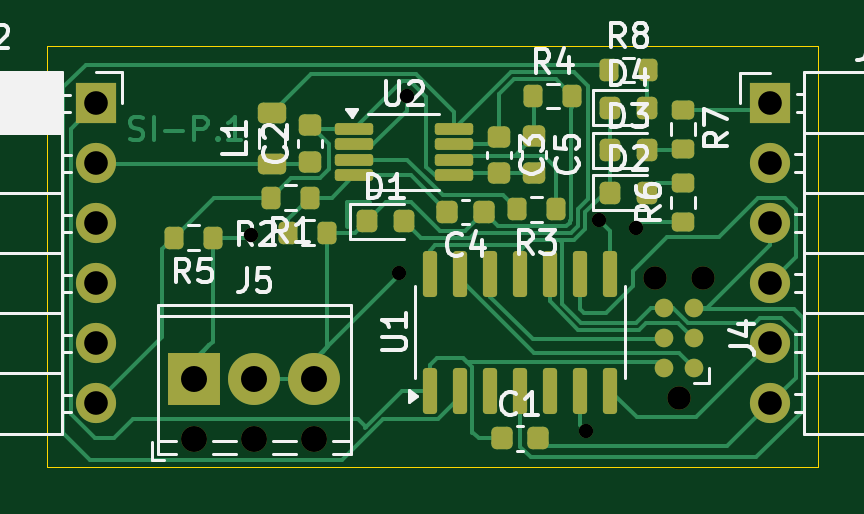
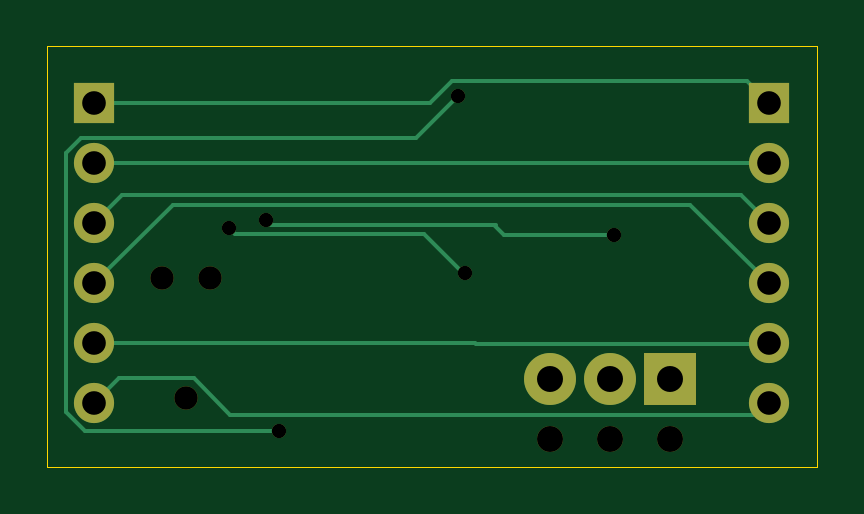
Circuit board: 11 layer files. Board 32.6 x 17.8 mm.
- bottom_copper: SI-P Pressure Transducer-B_Cu.gbr (3846 bytes)
- bottom_mask: SI-P Pressure Transducer-B_Mask.gbr (1420 bytes)
- paste: SI-P Pressure Transducer-B_Paste.gbr (467 bytes)
- bottom_silk: SI-P Pressure Transducer-B_Silkscreen.gbr (468 bytes)
- outline: SI-P Pressure Transducer-Edge_Cuts.gbr (622 bytes)
- top_copper: SI-P Pressure Transducer-F_Cu.gbr (21607 bytes)
- top_mask: SI-P Pressure Transducer-F_Mask.gbr (5284 bytes)
- paste: SI-P Pressure Transducer-F_Paste.gbr (4157 bytes)
- top_silk: SI-P Pressure Transducer-F_Silkscreen.gbr (33016 bytes)
- drill: SI-P Pressure Transducer-NPTH.drl (482 bytes)
- drill: SI-P Pressure Transducer-PTH.drl (765 bytes)

=== bottom_copper: SI-P Pressure Transducer-B_Cu.gbr ===
%TF.GenerationSoftware,KiCad,Pcbnew,8.0.8*%
%TF.CreationDate,2025-02-16T13:19:37-05:00*%
%TF.ProjectId,SI-P Pressure Transducer,53492d50-2050-4726-9573-737572652054,rev?*%
%TF.SameCoordinates,Original*%
%TF.FileFunction,Copper,L2,Bot*%
%TF.FilePolarity,Positive*%
%FSLAX46Y46*%
G04 Gerber Fmt 4.6, Leading zero omitted, Abs format (unit mm)*
G04 Created by KiCad (PCBNEW 8.0.8) date 2025-02-16 13:19:37*
%MOMM*%
%LPD*%
G01*
G04 APERTURE LIST*
%TA.AperFunction,ComponentPad*%
%ADD10R,2.200000X2.200000*%
%TD*%
%TA.AperFunction,ComponentPad*%
%ADD11C,2.200000*%
%TD*%
%TA.AperFunction,ComponentPad*%
%ADD12R,1.700000X1.700000*%
%TD*%
%TA.AperFunction,ComponentPad*%
%ADD13O,1.700000X1.700000*%
%TD*%
%TA.AperFunction,ViaPad*%
%ADD14C,0.600000*%
%TD*%
%TA.AperFunction,Conductor*%
%ADD15C,0.152400*%
%TD*%
G04 APERTURE END LIST*
D10*
%TO.P,J5,1,Pin_1*%
%TO.N,/PT_OUT*%
X185420000Y-73500000D03*
D11*
%TO.P,J5,2,Pin_2*%
%TO.N,+12V*%
X187960000Y-73500000D03*
%TO.P,J5,3,Pin_3*%
X190500000Y-73500000D03*
%TD*%
D12*
%TO.P,J2,1,Pin_1*%
%TO.N,+3V3*%
X181257480Y-61800000D03*
D13*
%TO.P,J2,2,Pin_2*%
%TO.N,+5V*%
X181257480Y-64340000D03*
%TO.P,J2,3,Pin_3*%
%TO.N,/RESET*%
X181257480Y-66880000D03*
%TO.P,J2,4,Pin_4*%
%TO.N,/I2C_SCL*%
X181257480Y-69420000D03*
%TO.P,J2,5,Pin_5*%
%TO.N,/I2C_SDA*%
X181257480Y-71960000D03*
%TO.P,J2,6,Pin_6*%
%TO.N,GND*%
X181257480Y-74500000D03*
%TD*%
D12*
%TO.P,J1,1,Pin_1*%
%TO.N,+3V3*%
X209800000Y-61800000D03*
D13*
%TO.P,J1,2,Pin_2*%
%TO.N,+5V*%
X209800000Y-64340000D03*
%TO.P,J1,3,Pin_3*%
%TO.N,/RESET*%
X209800000Y-66880000D03*
%TO.P,J1,4,Pin_4*%
%TO.N,/I2C_SCL*%
X209800000Y-69420000D03*
%TO.P,J1,5,Pin_5*%
%TO.N,/I2C_SDA*%
X209800000Y-71960000D03*
%TO.P,J1,6,Pin_6*%
%TO.N,GND*%
X209800000Y-74500000D03*
%TD*%
D14*
%TO.N,+12V*%
X204100000Y-67100000D03*
X194100000Y-69000000D03*
%TO.N,/PT_OUT*%
X187800000Y-67400000D03*
X202544109Y-66734906D03*
%TO.N,/BOOST_SHDN*%
X202000000Y-75700000D03*
X194400000Y-61500000D03*
%TD*%
D15*
%TO.N,/I2C_SDA*%
X209800000Y-71960000D02*
X193670309Y-71960000D01*
X193670309Y-71960000D02*
X193630309Y-72000000D01*
X193630309Y-72000000D02*
X181297480Y-72000000D01*
X181297480Y-72000000D02*
X181257480Y-71960000D01*
%TO.N,GND*%
X181257480Y-74500000D02*
X181757480Y-75000000D01*
X181757480Y-75000000D02*
X204053224Y-75000000D01*
X204053224Y-75000000D02*
X205594724Y-73458500D01*
X205594724Y-73458500D02*
X208758500Y-73458500D01*
X208758500Y-73458500D02*
X209800000Y-74500000D01*
%TO.N,+3V3*%
X194659381Y-60873800D02*
X182183680Y-60873800D01*
X182183680Y-60873800D02*
X181257480Y-61800000D01*
X209800000Y-61800000D02*
X195585581Y-61800000D01*
X195585581Y-61800000D02*
X194659381Y-60873800D01*
%TO.N,+5V*%
X181257480Y-64340000D02*
X209800000Y-64340000D01*
%TO.N,+12V*%
X194185699Y-69000000D02*
X195824593Y-67361106D01*
X203838894Y-67361106D02*
X195824593Y-67361106D01*
X204100000Y-67100000D02*
X203838894Y-67361106D01*
X194100000Y-69000000D02*
X194185699Y-69000000D01*
%TO.N,/RESET*%
X208615200Y-65695200D02*
X182442280Y-65695200D01*
X209800000Y-66880000D02*
X208615200Y-65695200D01*
X182442280Y-65695200D02*
X181257480Y-66880000D01*
%TO.N,/I2C_SCL*%
X206488706Y-66108706D02*
X209800000Y-69420000D01*
X184568774Y-66108706D02*
X206488706Y-66108706D01*
X181257480Y-69420000D02*
X184568774Y-66108706D01*
%TO.N,/PT_OUT*%
X187800000Y-67400000D02*
X192470309Y-67400000D01*
X192787790Y-66970309D02*
X192900000Y-66970309D01*
X202308706Y-66970309D02*
X202544109Y-66734906D01*
X192470309Y-67400000D02*
X192900000Y-66970309D01*
X192900000Y-66970309D02*
X202308706Y-66970309D01*
%TO.N,/BOOST_SHDN*%
X194400000Y-61500000D02*
X196161400Y-63261400D01*
X196161400Y-63261400D02*
X210361400Y-63261400D01*
X210200000Y-75700000D02*
X202000000Y-75700000D01*
X210361400Y-63261400D02*
X211000000Y-63900000D01*
X211000000Y-63900000D02*
X211000000Y-74900000D01*
X211000000Y-74900000D02*
X210200000Y-75700000D01*
%TD*%
M02*

=== bottom_mask: SI-P Pressure Transducer-B_Mask.gbr ===
%TF.GenerationSoftware,KiCad,Pcbnew,8.0.8*%
%TF.CreationDate,2025-02-16T13:19:37-05:00*%
%TF.ProjectId,SI-P Pressure Transducer,53492d50-2050-4726-9573-737572652054,rev?*%
%TF.SameCoordinates,Original*%
%TF.FileFunction,Soldermask,Bot*%
%TF.FilePolarity,Negative*%
%FSLAX46Y46*%
G04 Gerber Fmt 4.6, Leading zero omitted, Abs format (unit mm)*
G04 Created by KiCad (PCBNEW 8.0.8) date 2025-02-16 13:19:37*
%MOMM*%
%LPD*%
G01*
G04 APERTURE LIST*
%ADD10C,1.100000*%
%ADD11R,2.200000X2.200000*%
%ADD12C,2.200000*%
%ADD13R,1.700000X1.700000*%
%ADD14O,1.700000X1.700000*%
%ADD15C,0.990600*%
%ADD16C,0.600000*%
G04 APERTURE END LIST*
D10*
%TO.C,J5*%
X185420000Y-76040000D03*
X187960000Y-76040000D03*
X190500000Y-76040000D03*
D11*
X185420000Y-73500000D03*
D12*
X187960000Y-73500000D03*
X190500000Y-73500000D03*
%TD*%
D13*
%TO.C,J2*%
X181257480Y-61800000D03*
D14*
X181257480Y-64340000D03*
X181257480Y-66880000D03*
X181257480Y-69420000D03*
X181257480Y-71960000D03*
X181257480Y-74500000D03*
%TD*%
D13*
%TO.C,J1*%
X209800000Y-61800000D03*
D14*
X209800000Y-64340000D03*
X209800000Y-66880000D03*
X209800000Y-69420000D03*
X209800000Y-71960000D03*
X209800000Y-74500000D03*
%TD*%
D15*
%TO.C,J4*%
X205935000Y-74280000D03*
X204919000Y-69200000D03*
X206951000Y-69200000D03*
%TD*%
D16*
X204100000Y-67100000D03*
X194100000Y-69000000D03*
X187800000Y-67400000D03*
X202544109Y-66734906D03*
X202000000Y-75700000D03*
X194400000Y-61500000D03*
M02*

=== paste: SI-P Pressure Transducer-B_Paste.gbr ===
%TF.GenerationSoftware,KiCad,Pcbnew,8.0.8*%
%TF.CreationDate,2025-02-16T13:19:37-05:00*%
%TF.ProjectId,SI-P Pressure Transducer,53492d50-2050-4726-9573-737572652054,rev?*%
%TF.SameCoordinates,Original*%
%TF.FileFunction,Paste,Bot*%
%TF.FilePolarity,Positive*%
%FSLAX46Y46*%
G04 Gerber Fmt 4.6, Leading zero omitted, Abs format (unit mm)*
G04 Created by KiCad (PCBNEW 8.0.8) date 2025-02-16 13:19:37*
%MOMM*%
%LPD*%
G01*
G04 APERTURE LIST*
G04 APERTURE END LIST*
M02*

=== bottom_silk: SI-P Pressure Transducer-B_Silkscreen.gbr ===
%TF.GenerationSoftware,KiCad,Pcbnew,8.0.8*%
%TF.CreationDate,2025-02-16T13:19:37-05:00*%
%TF.ProjectId,SI-P Pressure Transducer,53492d50-2050-4726-9573-737572652054,rev?*%
%TF.SameCoordinates,Original*%
%TF.FileFunction,Legend,Bot*%
%TF.FilePolarity,Positive*%
%FSLAX46Y46*%
G04 Gerber Fmt 4.6, Leading zero omitted, Abs format (unit mm)*
G04 Created by KiCad (PCBNEW 8.0.8) date 2025-02-16 13:19:37*
%MOMM*%
%LPD*%
G01*
G04 APERTURE LIST*
G04 APERTURE END LIST*
M02*

=== outline: SI-P Pressure Transducer-Edge_Cuts.gbr ===
%TF.GenerationSoftware,KiCad,Pcbnew,8.0.8*%
%TF.CreationDate,2025-02-16T13:19:37-05:00*%
%TF.ProjectId,SI-P Pressure Transducer,53492d50-2050-4726-9573-737572652054,rev?*%
%TF.SameCoordinates,Original*%
%TF.FileFunction,Profile,NP*%
%FSLAX46Y46*%
G04 Gerber Fmt 4.6, Leading zero omitted, Abs format (unit mm)*
G04 Created by KiCad (PCBNEW 8.0.8) date 2025-02-16 13:19:37*
%MOMM*%
%LPD*%
G01*
G04 APERTURE LIST*
%TA.AperFunction,Profile*%
%ADD10C,0.050000*%
%TD*%
G04 APERTURE END LIST*
D10*
X179200000Y-59400000D02*
X211800000Y-59400000D01*
X211800000Y-77200000D01*
X179200000Y-77200000D01*
X179200000Y-59400000D01*
M02*

=== top_copper: SI-P Pressure Transducer-F_Cu.gbr (21607 bytes, source omitted) ===
=== top_mask: SI-P Pressure Transducer-F_Mask.gbr ===
%TF.GenerationSoftware,KiCad,Pcbnew,8.0.8*%
%TF.CreationDate,2025-02-16T13:19:37-05:00*%
%TF.ProjectId,SI-P Pressure Transducer,53492d50-2050-4726-9573-737572652054,rev?*%
%TF.SameCoordinates,Original*%
%TF.FileFunction,Soldermask,Top*%
%TF.FilePolarity,Negative*%
%FSLAX46Y46*%
G04 Gerber Fmt 4.6, Leading zero omitted, Abs format (unit mm)*
G04 Created by KiCad (PCBNEW 8.0.8) date 2025-02-16 13:19:37*
%MOMM*%
%LPD*%
G01*
G04 APERTURE LIST*
G04 Aperture macros list*
%AMRoundRect*
0 Rectangle with rounded corners*
0 $1 Rounding radius*
0 $2 $3 $4 $5 $6 $7 $8 $9 X,Y pos of 4 corners*
0 Add a 4 corners polygon primitive as box body*
4,1,4,$2,$3,$4,$5,$6,$7,$8,$9,$2,$3,0*
0 Add four circle primitives for the rounded corners*
1,1,$1+$1,$2,$3*
1,1,$1+$1,$4,$5*
1,1,$1+$1,$6,$7*
1,1,$1+$1,$8,$9*
0 Add four rect primitives between the rounded corners*
20,1,$1+$1,$2,$3,$4,$5,0*
20,1,$1+$1,$4,$5,$6,$7,0*
20,1,$1+$1,$6,$7,$8,$9,0*
20,1,$1+$1,$8,$9,$2,$3,0*%
G04 Aperture macros list end*
%ADD10C,1.100000*%
%ADD11R,2.200000X2.200000*%
%ADD12C,2.200000*%
%ADD13R,1.700000X1.700000*%
%ADD14O,1.700000X1.700000*%
%ADD15RoundRect,0.225000X-0.250000X0.225000X-0.250000X-0.225000X0.250000X-0.225000X0.250000X0.225000X0*%
%ADD16RoundRect,0.200000X0.200000X0.275000X-0.200000X0.275000X-0.200000X-0.275000X0.200000X-0.275000X0*%
%ADD17RoundRect,0.218750X-0.218750X-0.256250X0.218750X-0.256250X0.218750X0.256250X-0.218750X0.256250X0*%
%ADD18RoundRect,0.125000X-0.687500X-0.125000X0.687500X-0.125000X0.687500X0.125000X-0.687500X0.125000X0*%
%ADD19RoundRect,0.225000X0.225000X0.250000X-0.225000X0.250000X-0.225000X-0.250000X0.225000X-0.250000X0*%
%ADD20RoundRect,0.225000X-0.225000X-0.250000X0.225000X-0.250000X0.225000X0.250000X-0.225000X0.250000X0*%
%ADD21RoundRect,0.200000X0.275000X-0.200000X0.275000X0.200000X-0.275000X0.200000X-0.275000X-0.200000X0*%
%ADD22C,0.990600*%
%ADD23C,0.787400*%
%ADD24RoundRect,0.200000X-0.200000X-0.275000X0.200000X-0.275000X0.200000X0.275000X-0.200000X0.275000X0*%
%ADD25RoundRect,0.218750X0.381250X-0.218750X0.381250X0.218750X-0.381250X0.218750X-0.381250X-0.218750X0*%
%ADD26RoundRect,0.225000X0.250000X-0.225000X0.250000X0.225000X-0.250000X0.225000X-0.250000X-0.225000X0*%
%ADD27RoundRect,0.200000X-0.275000X0.200000X-0.275000X-0.200000X0.275000X-0.200000X0.275000X0.200000X0*%
%ADD28RoundRect,0.150000X0.150000X-0.825000X0.150000X0.825000X-0.150000X0.825000X-0.150000X-0.825000X0*%
%ADD29C,0.600000*%
G04 APERTURE END LIST*
D10*
%TO.C,J5*%
X185420000Y-76040000D03*
X187960000Y-76040000D03*
X190500000Y-76040000D03*
D11*
X185420000Y-73500000D03*
D12*
X187960000Y-73500000D03*
X190500000Y-73500000D03*
%TD*%
D13*
%TO.C,J2*%
X181257480Y-61800000D03*
D14*
X181257480Y-64340000D03*
X181257480Y-66880000D03*
X181257480Y-69420000D03*
X181257480Y-71960000D03*
X181257480Y-74500000D03*
%TD*%
D15*
%TO.C,C3*%
X198300000Y-63225000D03*
X198300000Y-64775000D03*
%TD*%
D16*
%TO.C,R2*%
X191050000Y-67293112D03*
X189400000Y-67293112D03*
%TD*%
D17*
%TO.C,D4*%
X203012500Y-62000000D03*
X204587500Y-62000000D03*
%TD*%
D16*
%TO.C,R3*%
X200725000Y-66300000D03*
X199075000Y-66300000D03*
%TD*%
D18*
%TO.C,U2*%
X192175000Y-62900000D03*
X192175000Y-63550000D03*
X192175000Y-64200000D03*
X192175000Y-64850000D03*
X196400000Y-64850000D03*
X196400000Y-64200000D03*
X196400000Y-63550000D03*
X196400000Y-62900000D03*
%TD*%
D19*
%TO.C,C4*%
X197675000Y-66400000D03*
X196125000Y-66400000D03*
%TD*%
D15*
%TO.C,C5*%
X199800000Y-63200000D03*
X199800000Y-64750000D03*
%TD*%
D17*
%TO.C,D1*%
X192712500Y-66800000D03*
X194287500Y-66800000D03*
%TD*%
D20*
%TO.C,C1*%
X198425000Y-76000000D03*
X199975000Y-76000000D03*
%TD*%
D13*
%TO.C,J1*%
X209800000Y-61800000D03*
D14*
X209800000Y-64340000D03*
X209800000Y-66880000D03*
X209800000Y-69420000D03*
X209800000Y-71960000D03*
X209800000Y-74500000D03*
%TD*%
D21*
%TO.C,R6*%
X206100000Y-66825000D03*
X206100000Y-65175000D03*
%TD*%
D22*
%TO.C,J4*%
X205935000Y-74280000D03*
X204919000Y-69200000D03*
X206951000Y-69200000D03*
D23*
X206570000Y-73010000D03*
X205300000Y-73010000D03*
X206570000Y-71740000D03*
X205300000Y-71740000D03*
X206570000Y-70470000D03*
X205300000Y-70470000D03*
%TD*%
D24*
%TO.C,R8*%
X202975000Y-60400000D03*
X204625000Y-60400000D03*
%TD*%
D16*
%TO.C,R1*%
X190325000Y-65800000D03*
X188675000Y-65800000D03*
%TD*%
D25*
%TO.C,L1*%
X188700000Y-64362500D03*
X188700000Y-62237500D03*
%TD*%
D26*
%TO.C,C2*%
X190300000Y-64275000D03*
X190300000Y-62725000D03*
%TD*%
D27*
%TO.C,R7*%
X206100000Y-62075000D03*
X206100000Y-63725000D03*
%TD*%
D24*
%TO.C,R4*%
X199775000Y-61500000D03*
X201425000Y-61500000D03*
%TD*%
D16*
%TO.C,R5*%
X186200000Y-67500000D03*
X184550000Y-67500000D03*
%TD*%
D17*
%TO.C,D3*%
X203000000Y-63800000D03*
X204575000Y-63800000D03*
%TD*%
%TO.C,D2*%
X203012500Y-65600000D03*
X204587500Y-65600000D03*
%TD*%
D28*
%TO.C,U1*%
X195390000Y-73975000D03*
X196660000Y-73975000D03*
X197930000Y-73975000D03*
X199200000Y-73975000D03*
X200470000Y-73975000D03*
X201740000Y-73975000D03*
X203010000Y-73975000D03*
X203010000Y-69025000D03*
X201740000Y-69025000D03*
X200470000Y-69025000D03*
X199200000Y-69025000D03*
X197930000Y-69025000D03*
X196660000Y-69025000D03*
X195390000Y-69025000D03*
%TD*%
D29*
X204100000Y-67100000D03*
X194100000Y-69000000D03*
X187800000Y-67400000D03*
X202544109Y-66734906D03*
X202000000Y-75700000D03*
X194400000Y-61500000D03*
M02*

=== paste: SI-P Pressure Transducer-F_Paste.gbr ===
%TF.GenerationSoftware,KiCad,Pcbnew,8.0.8*%
%TF.CreationDate,2025-02-16T13:19:37-05:00*%
%TF.ProjectId,SI-P Pressure Transducer,53492d50-2050-4726-9573-737572652054,rev?*%
%TF.SameCoordinates,Original*%
%TF.FileFunction,Paste,Top*%
%TF.FilePolarity,Positive*%
%FSLAX46Y46*%
G04 Gerber Fmt 4.6, Leading zero omitted, Abs format (unit mm)*
G04 Created by KiCad (PCBNEW 8.0.8) date 2025-02-16 13:19:37*
%MOMM*%
%LPD*%
G01*
G04 APERTURE LIST*
G04 Aperture macros list*
%AMRoundRect*
0 Rectangle with rounded corners*
0 $1 Rounding radius*
0 $2 $3 $4 $5 $6 $7 $8 $9 X,Y pos of 4 corners*
0 Add a 4 corners polygon primitive as box body*
4,1,4,$2,$3,$4,$5,$6,$7,$8,$9,$2,$3,0*
0 Add four circle primitives for the rounded corners*
1,1,$1+$1,$2,$3*
1,1,$1+$1,$4,$5*
1,1,$1+$1,$6,$7*
1,1,$1+$1,$8,$9*
0 Add four rect primitives between the rounded corners*
20,1,$1+$1,$2,$3,$4,$5,0*
20,1,$1+$1,$4,$5,$6,$7,0*
20,1,$1+$1,$6,$7,$8,$9,0*
20,1,$1+$1,$8,$9,$2,$3,0*%
G04 Aperture macros list end*
%ADD10RoundRect,0.225000X-0.250000X0.225000X-0.250000X-0.225000X0.250000X-0.225000X0.250000X0.225000X0*%
%ADD11RoundRect,0.200000X0.200000X0.275000X-0.200000X0.275000X-0.200000X-0.275000X0.200000X-0.275000X0*%
%ADD12RoundRect,0.218750X-0.218750X-0.256250X0.218750X-0.256250X0.218750X0.256250X-0.218750X0.256250X0*%
%ADD13RoundRect,0.125000X-0.687500X-0.125000X0.687500X-0.125000X0.687500X0.125000X-0.687500X0.125000X0*%
%ADD14RoundRect,0.225000X0.225000X0.250000X-0.225000X0.250000X-0.225000X-0.250000X0.225000X-0.250000X0*%
%ADD15RoundRect,0.225000X-0.225000X-0.250000X0.225000X-0.250000X0.225000X0.250000X-0.225000X0.250000X0*%
%ADD16RoundRect,0.200000X0.275000X-0.200000X0.275000X0.200000X-0.275000X0.200000X-0.275000X-0.200000X0*%
%ADD17RoundRect,0.200000X-0.200000X-0.275000X0.200000X-0.275000X0.200000X0.275000X-0.200000X0.275000X0*%
%ADD18RoundRect,0.218750X0.381250X-0.218750X0.381250X0.218750X-0.381250X0.218750X-0.381250X-0.218750X0*%
%ADD19RoundRect,0.225000X0.250000X-0.225000X0.250000X0.225000X-0.250000X0.225000X-0.250000X-0.225000X0*%
%ADD20RoundRect,0.200000X-0.275000X0.200000X-0.275000X-0.200000X0.275000X-0.200000X0.275000X0.200000X0*%
%ADD21RoundRect,0.150000X0.150000X-0.825000X0.150000X0.825000X-0.150000X0.825000X-0.150000X-0.825000X0*%
G04 APERTURE END LIST*
D10*
%TO.C,C3*%
X198300000Y-63225000D03*
X198300000Y-64775000D03*
%TD*%
D11*
%TO.C,R2*%
X191050000Y-67293112D03*
X189400000Y-67293112D03*
%TD*%
D12*
%TO.C,D4*%
X203012500Y-62000000D03*
X204587500Y-62000000D03*
%TD*%
D11*
%TO.C,R3*%
X200725000Y-66300000D03*
X199075000Y-66300000D03*
%TD*%
D13*
%TO.C,U2*%
X192175000Y-62900000D03*
X192175000Y-63550000D03*
X192175000Y-64200000D03*
X192175000Y-64850000D03*
X196400000Y-64850000D03*
X196400000Y-64200000D03*
X196400000Y-63550000D03*
X196400000Y-62900000D03*
%TD*%
D14*
%TO.C,C4*%
X197675000Y-66400000D03*
X196125000Y-66400000D03*
%TD*%
D10*
%TO.C,C5*%
X199800000Y-63200000D03*
X199800000Y-64750000D03*
%TD*%
D12*
%TO.C,D1*%
X192712500Y-66800000D03*
X194287500Y-66800000D03*
%TD*%
D15*
%TO.C,C1*%
X198425000Y-76000000D03*
X199975000Y-76000000D03*
%TD*%
D16*
%TO.C,R6*%
X206100000Y-66825000D03*
X206100000Y-65175000D03*
%TD*%
D17*
%TO.C,R8*%
X202975000Y-60400000D03*
X204625000Y-60400000D03*
%TD*%
D11*
%TO.C,R1*%
X190325000Y-65800000D03*
X188675000Y-65800000D03*
%TD*%
D18*
%TO.C,L1*%
X188700000Y-64362500D03*
X188700000Y-62237500D03*
%TD*%
D19*
%TO.C,C2*%
X190300000Y-64275000D03*
X190300000Y-62725000D03*
%TD*%
D20*
%TO.C,R7*%
X206100000Y-62075000D03*
X206100000Y-63725000D03*
%TD*%
D17*
%TO.C,R4*%
X199775000Y-61500000D03*
X201425000Y-61500000D03*
%TD*%
D11*
%TO.C,R5*%
X186200000Y-67500000D03*
X184550000Y-67500000D03*
%TD*%
D12*
%TO.C,D3*%
X203000000Y-63800000D03*
X204575000Y-63800000D03*
%TD*%
%TO.C,D2*%
X203012500Y-65600000D03*
X204587500Y-65600000D03*
%TD*%
D21*
%TO.C,U1*%
X195390000Y-73975000D03*
X196660000Y-73975000D03*
X197930000Y-73975000D03*
X199200000Y-73975000D03*
X200470000Y-73975000D03*
X201740000Y-73975000D03*
X203010000Y-73975000D03*
X203010000Y-69025000D03*
X201740000Y-69025000D03*
X200470000Y-69025000D03*
X199200000Y-69025000D03*
X197930000Y-69025000D03*
X196660000Y-69025000D03*
X195390000Y-69025000D03*
%TD*%
M02*

=== top_silk: SI-P Pressure Transducer-F_Silkscreen.gbr (33016 bytes, source omitted) ===
=== drill: SI-P Pressure Transducer-NPTH.drl ===
M48
; DRILL file {KiCad 8.0.8} date 2025-02-16T13:20:09-0500
; FORMAT={-:-/ absolute / inch / decimal}
; #@! TF.CreationDate,2025-02-16T13:20:09-05:00
; #@! TF.GenerationSoftware,Kicad,Pcbnew,8.0.8
; #@! TF.FileFunction,NonPlated,1,2,NPTH
FMAT,2
INCH
; #@! TA.AperFunction,NonPlated,NPTH,ComponentDrill
T1C0.0390
; #@! TA.AperFunction,NonPlated,NPTH,ComponentDrill
T2C0.0433
%
G90
G05
T1
X8.0677Y-2.7244
X8.1077Y-2.9244
X8.1477Y-2.7244
T2
X7.3Y-2.9937
X7.4Y-2.9937
X7.5Y-2.9937
M30

=== drill: SI-P Pressure Transducer-PTH.drl ===
M48
; DRILL file {KiCad 8.0.8} date 2025-02-16T13:20:09-0500
; FORMAT={-:-/ absolute / inch / decimal}
; #@! TF.CreationDate,2025-02-16T13:20:09-05:00
; #@! TF.GenerationSoftware,Kicad,Pcbnew,8.0.8
; #@! TF.FileFunction,Plated,1,2,PTH
FMAT,2
INCH
; #@! TA.AperFunction,Plated,PTH,ViaDrill
T1C0.0000
; #@! TA.AperFunction,Plated,PTH,ComponentDrill
T2C0.0394
; #@! TA.AperFunction,Plated,PTH,ComponentDrill
T3C0.0433
%
G90
G05
T1
X7.3937Y-2.6535
X7.6417Y-2.7165
X7.6535Y-2.4213
X7.9528Y-2.9803
X7.9742Y-2.6274
X8.0354Y-2.6417
T2
X7.1361Y-2.4331
X7.1361Y-2.5331
X7.1361Y-2.6331
X7.1361Y-2.7331
X7.1361Y-2.8331
X7.1361Y-2.9331
X8.2598Y-2.4331
X8.2598Y-2.5331
X8.2598Y-2.6331
X8.2598Y-2.7331
X8.2598Y-2.8331
X8.2598Y-2.9331
T3
X7.3Y-2.8937
X7.4Y-2.8937
X7.5Y-2.8937
M30

